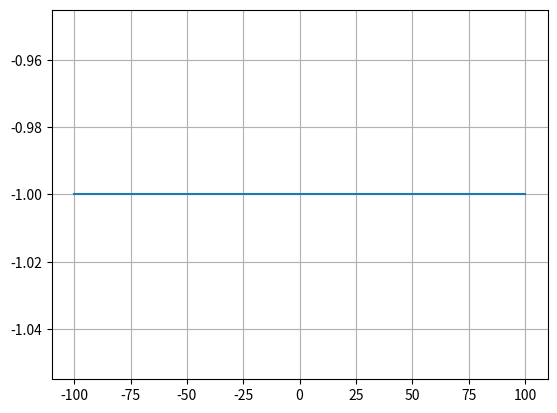

Python code for this plot:
import numpy as np
import matplotlib.pyplot as plt


def function(x):
    return -0.999999999999889 + 0.000108506944555565 * 2 * 5.12045572347119e-10 * (5.12045572347119e-10 * x - 1)


x_arr = np.linspace(-100, 100, 1000)
y_arr = function(x_arr)
plt.plot(x_arr, y_arr)
plt.grid()
plt.show()
